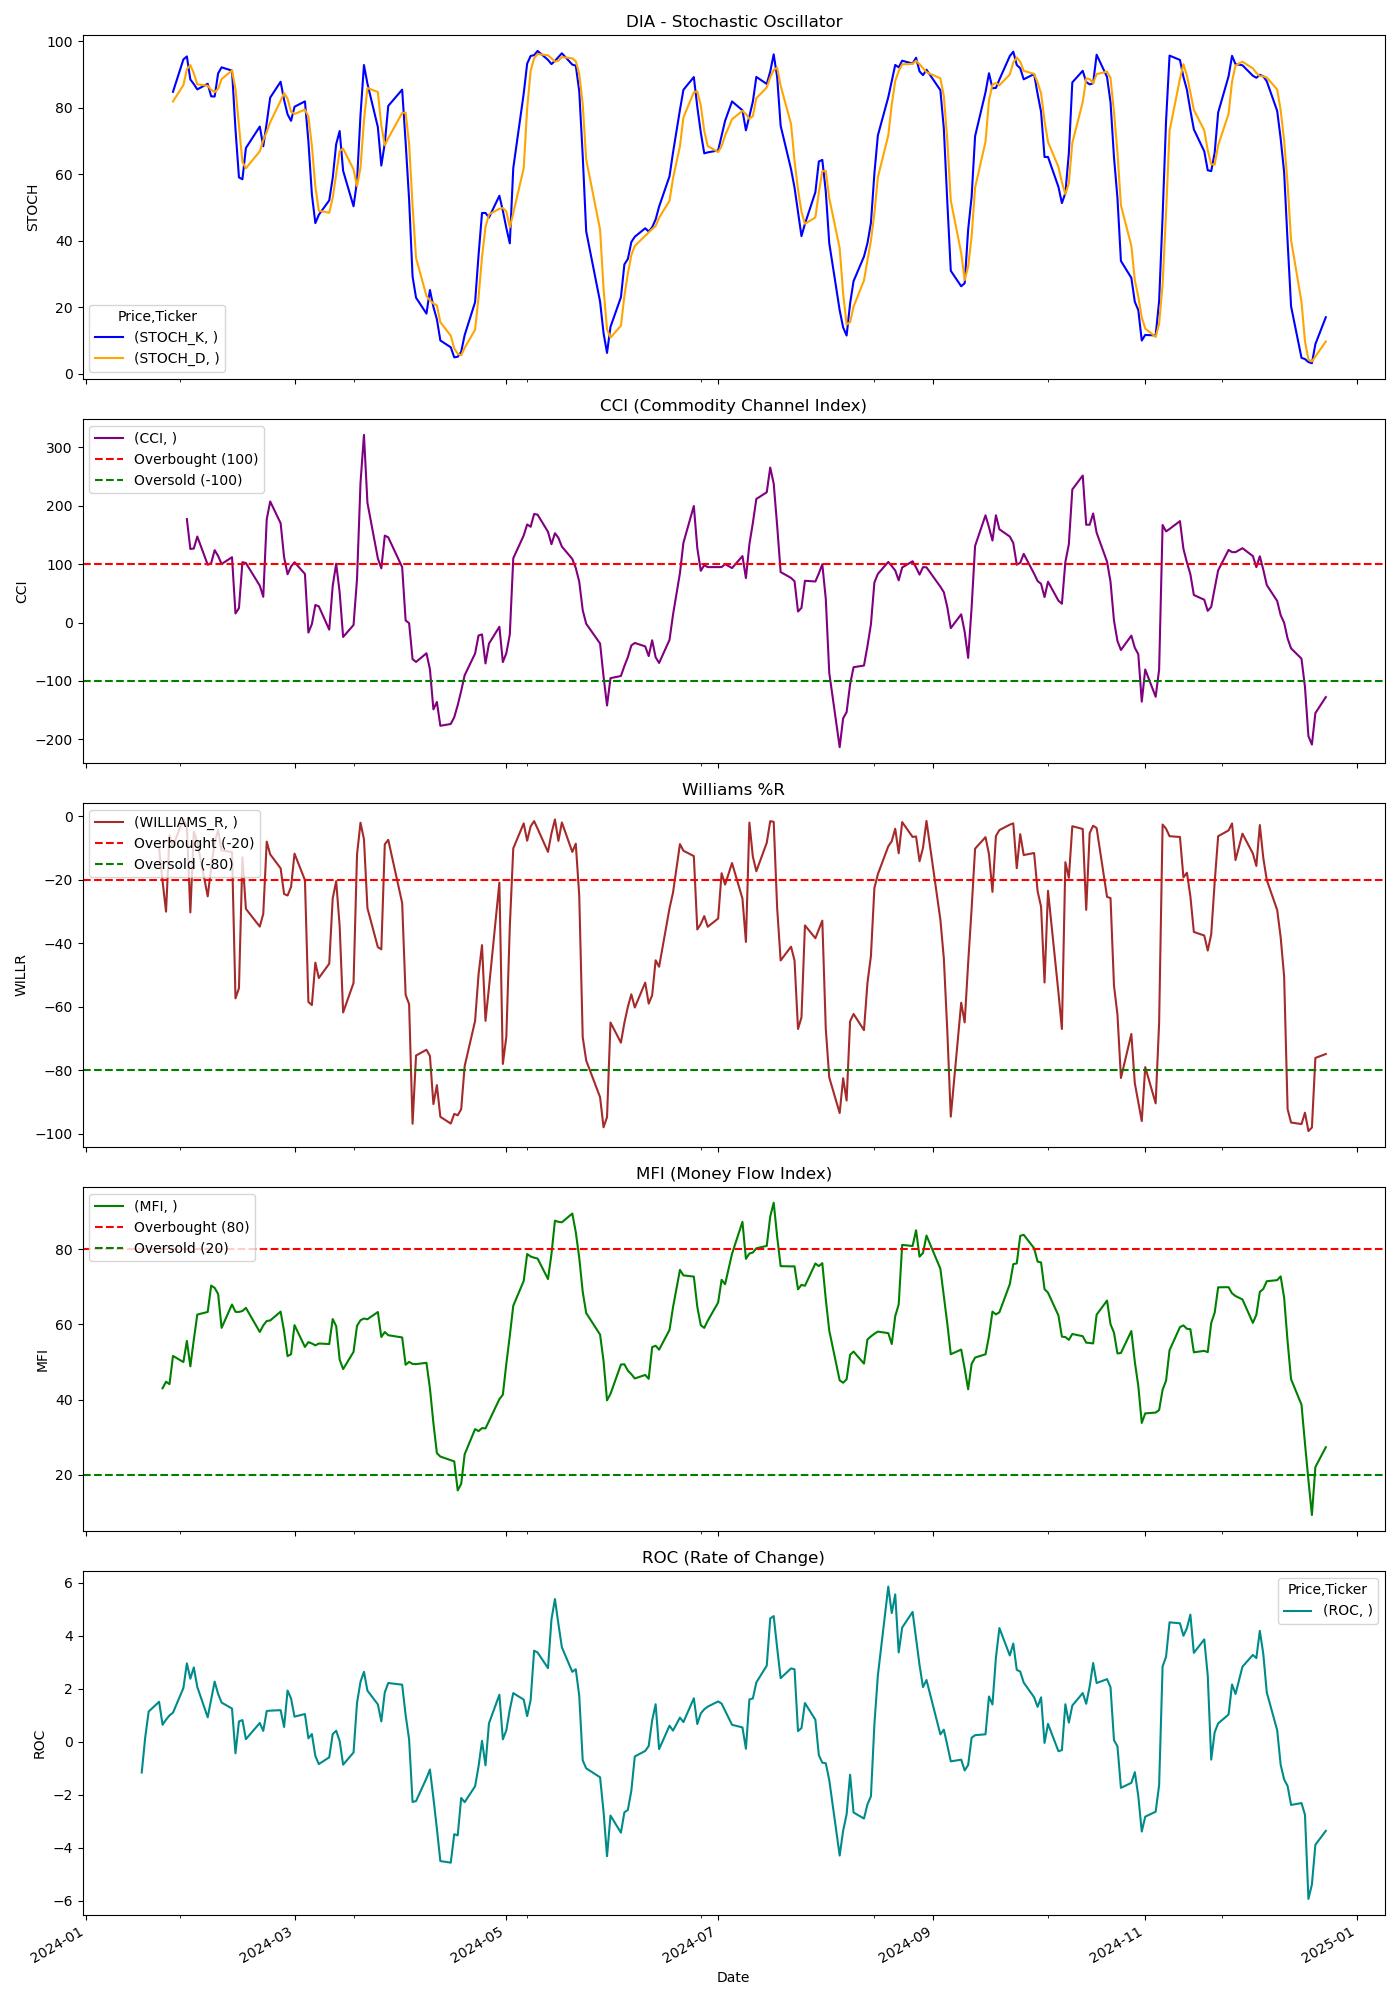

Source data for this figure (header and first rows):
Price, Close, High, Low, Open, Volume, STOCH_K, STOCH_D, CCI, WILLIAMS_R, MFI, ROC
Ticker, DIA, DIA, DIA, DIA, DIA, , , , , , 
Date, , , , , , , , , , , 
2024-01-02, 371, 371.7, 368.8, 368.8, 5776300, , , , , , 
2024-01-03, 368.2, 370.1, 367.9, 369.5, 6393600, , , , , , 
2024-01-04, 368.5, 371.1, 368.4, 368.8, 4251900, , , , , , 
2024-01-05, 368.6, 370.2, 367.2, 368.4, 5380300, , , , , , 
2024-01-08, 370.8, 370.9, 366.5, 367.4, 4604900, , , , , , 
2024-01-09, 369.1, 369.5, 367.7, 368.8, 3230900, , , , , , 
2024-01-10, 370.9, 371.4, 369.2, 369.5, 2718700, , , , , , 
2024-01-11, 371.1, 372, 368.2, 371.7, 4095700, , , , , , 
2024-01-12, 369.8, 372.1, 368.7, 371.4, 3816700, , , , , , 
2024-01-16, 367.6, 369.5, 366, 368.9, 4471600, , , , , , 
2024-01-17, 366.7, 367.7, 365.3, 365.8, 4361000, , , , , , -1.159
2024-01-18, 368.8, 369.3, 365.4, 366.2, 3953400, , , , , , 0.1603
2024-01-19, 372.7, 373.5, 368.6, 369.9, 5217800, , , , , , 1.141
2024-01-22, 374.2, 375.1, 373.2, 373.8, 5433400, , , , -10.15, , 1.507
2024-01-23, 373.1, 373.9, 372.1, 373.5, 3110100, , , , -20.5, 43, 0.641
2024-01-24, 372.2, 374.7, 372.1, 374.3, 3967200, , , , -30.05, 44.74, 0.8329
2024-01-25, 374.6, 374.6, 372, 373.2, 3539100, , , , -6.029, 44.1, 0.9939
2024-01-26, 375.2, 376.2, 374, 374.1, 3221000, 84.82, 81.91, , -9.454, 51.6, 1.097
2024-01-29, 377.3, 377.4, 374.6, 375.1, 2730900, 94.57, 86.84, , -0.8143, 49.97, 2.027
2024-01-30, 378.5, 379, 376.5, 376.9, 2747900, 95.47, 91.62, 177.2, -3.328, 55.59, 2.957
2024-01-31, 375.4, 379.8, 375.4, 379.2, 4476600, 88.52, 92.85, 126, -30.29, 48.84, 2.379
2024-02-01, 379.1, 379.2, 375, 375.5, 3652500, 87.16, 90.38, 126.7, -4.901, 55.94, 2.804
2024-02-02, 380.4, 381.7, 377.3, 378, 3344800, 85.55, 87.08, 147.3, -8.168, 62.61, 2.065
2024-02-05, 377.6, 380, 376.2, 380, 3761600, 87.24, 86.65, 99, -25.22, 63.3, 0.9235
2024-02-06, 379.1, 379.4, 377.5, 377.9, 2507800, 83.46, 85.41, 101.7, -16.23, 70.33, 1.594
2024-02-07, 380.6, 381.4, 379.6, 380.4, 2797600, 83.4, 84.7, 123.9, -8.333, 69.72, 2.269
2024-02-08, 381.3, 381.6, 379.5, 381.4, 2549800, 90.36, 85.74, 114, -4.361, 68.09, 1.806
2024-02-09, 380.7, 381.5, 379.8, 381.2, 3526300, 92.19, 88.65, 100.2, -10.75, 59.07, 1.477
2024-02-12, 382.1, 383.3, 380.4, 380.5, 2412200, 91.19, 91.24, 111.9, -11.31, 65.29, 1.252
2024-02-13, 376.9, 379.2, 374.5, 379.1, 5325300, 73.53, 85.63, 15.6, -57.35, 63.33, -0.4343
2024-02-14, 378.3, 378.6, 376.1, 378, 3465200, 59.07, 74.6, 24.73, -54.12, 63.3, 0.7657
2024-02-15, 382.2, 382.3, 378.9, 379.2, 3497200, 58.52, 63.71, 103.4, -12.96, 63.56, 0.818
2024-02-16, 380.8, 382.8, 380.3, 381.7, 3772300, 67.92, 61.84, 101.8, -29.17, 64.39, 0.09826
2024-02-20, 380.3, 381.2, 379.1, 380.1, 3295700, 74.37, 66.94, 63.17, -34.76, 57.97, 0.7088
2024-02-21, 380.6, 380.8, 377.9, 379.6, 3031600, 68.45, 70.25, 44.07, -30.73, 59.72, 0.4102
2024-02-22, 385.1, 386, 382.5, 382.9, 4990700, 75.5, 72.77, 176.9, -8.01, 60.9, 1.16
2024-02-23, 385.8, 387.3, 385.4, 386.3, 3451600, 83.08, 75.68, 207.3, -12.02, 61.03, 1.174
2024-02-26, 385.2, 386.9, 384.8, 386, 1914100, 87.85, 82.14, 170.1, -16.41, 63.39, 1.191
2024-02-27, 384.2, 385, 383.3, 384.9, 2370900, 82.36, 84.43, 111.9, -24.5, 58.16, 0.5579
2024-02-28, 384.1, 384.3, 382.2, 382.5, 3313900, 78.04, 82.75, 82.64, -24.96, 51.54, 1.932
2024-02-29, 384.5, 385.6, 383, 385.2, 3026900, 76.09, 78.83, 95.86, -22.27, 52.05, 1.633
2024-03-01, 385.8, 386.1, 383.4, 384.4, 3855600, 80.33, 78.15, 103.3, -11.79, 59.79, 0.9473
2024-03-04, 384.8, 385.8, 383.9, 383.9, 3048500, 81.95, 79.46, 83.23, -20.11, 53.99, 1.046
2024-03-05, 380.8, 383.8, 379.5, 383.5, 4132400, 69.88, 77.38, -17.21, -58.48, 55.28, 0.1296
2024-03-06, 381.8, 383.7, 380.7, 383, 3039100, 53.99, 68.6, -2.599, -59.45, 54.91, 0.2927
2024-03-07, 383, 384.3, 382.4, 383.6, 2965700, 45.32, 56.39, 30.07, -46.11, 54.41, -0.5352
2024-03-08, 382.6, 384.9, 382.3, 382.8, 4255900, 47.83, 49.05, 27.76, -50.95, 54.9, -0.8408
2024-03-11, 383, 383.2, 380.1, 381.5, 3396000, 52.17, 48.44, -12.11, -46.43, 54.77, -0.5861
2024-03-12, 385.3, 386, 382.4, 383.8, 3275800, 58.91, 52.97, 62.82, -25.88, 61.42, 0.29
2024-03-13, 385.7, 387.3, 384.6, 386.2, 2788700, 69.08, 60.05, 100.7, -20.45, 59.53, 0.4158
2024-03-14, 384.6, 386.9, 382.4, 386.7, 4471900, 73.03, 67.01, 51.71, -34.56, 50.64, 0.03078
2024-03-15, 382.5, 384.7, 381.5, 383.2, 4370900, 61.07, 67.73, -24.69, -61.78, 48.09, -0.8643
2024-03-18, 383.2, 384.3, 383, 383.8, 2060600, 50.39, 61.5, -4.171, -52.48, 52.69, -0.4024
2024-03-19, 386.3, 386.5, 383, 383.6, 3303800, 57.88, 56.45, 74.32, -12.11, 59.6, 1.462
2024-03-20, 390.4, 390.6, 385.3, 385.6, 4823900, 77.79, 62.02, 238.7, -2.05, 61.1, 2.262
2024-03-21, 393.1, 394.2, 391.2, 391.7, 4348400, 92.87, 76.18, 321.4, -7.22, 61.55, 2.64
2024-03-22, 389.9, 393.4, 389.9, 393.1, 3154100, 87.26, 85.97, 205, -28.95, 61.36, 1.929
2024-03-25, 388.4, 389.6, 388.2, 389.3, 2535600, 74.21, 84.78, 109.9, -41.22, 63.28, 1.409
... 189 more rows
